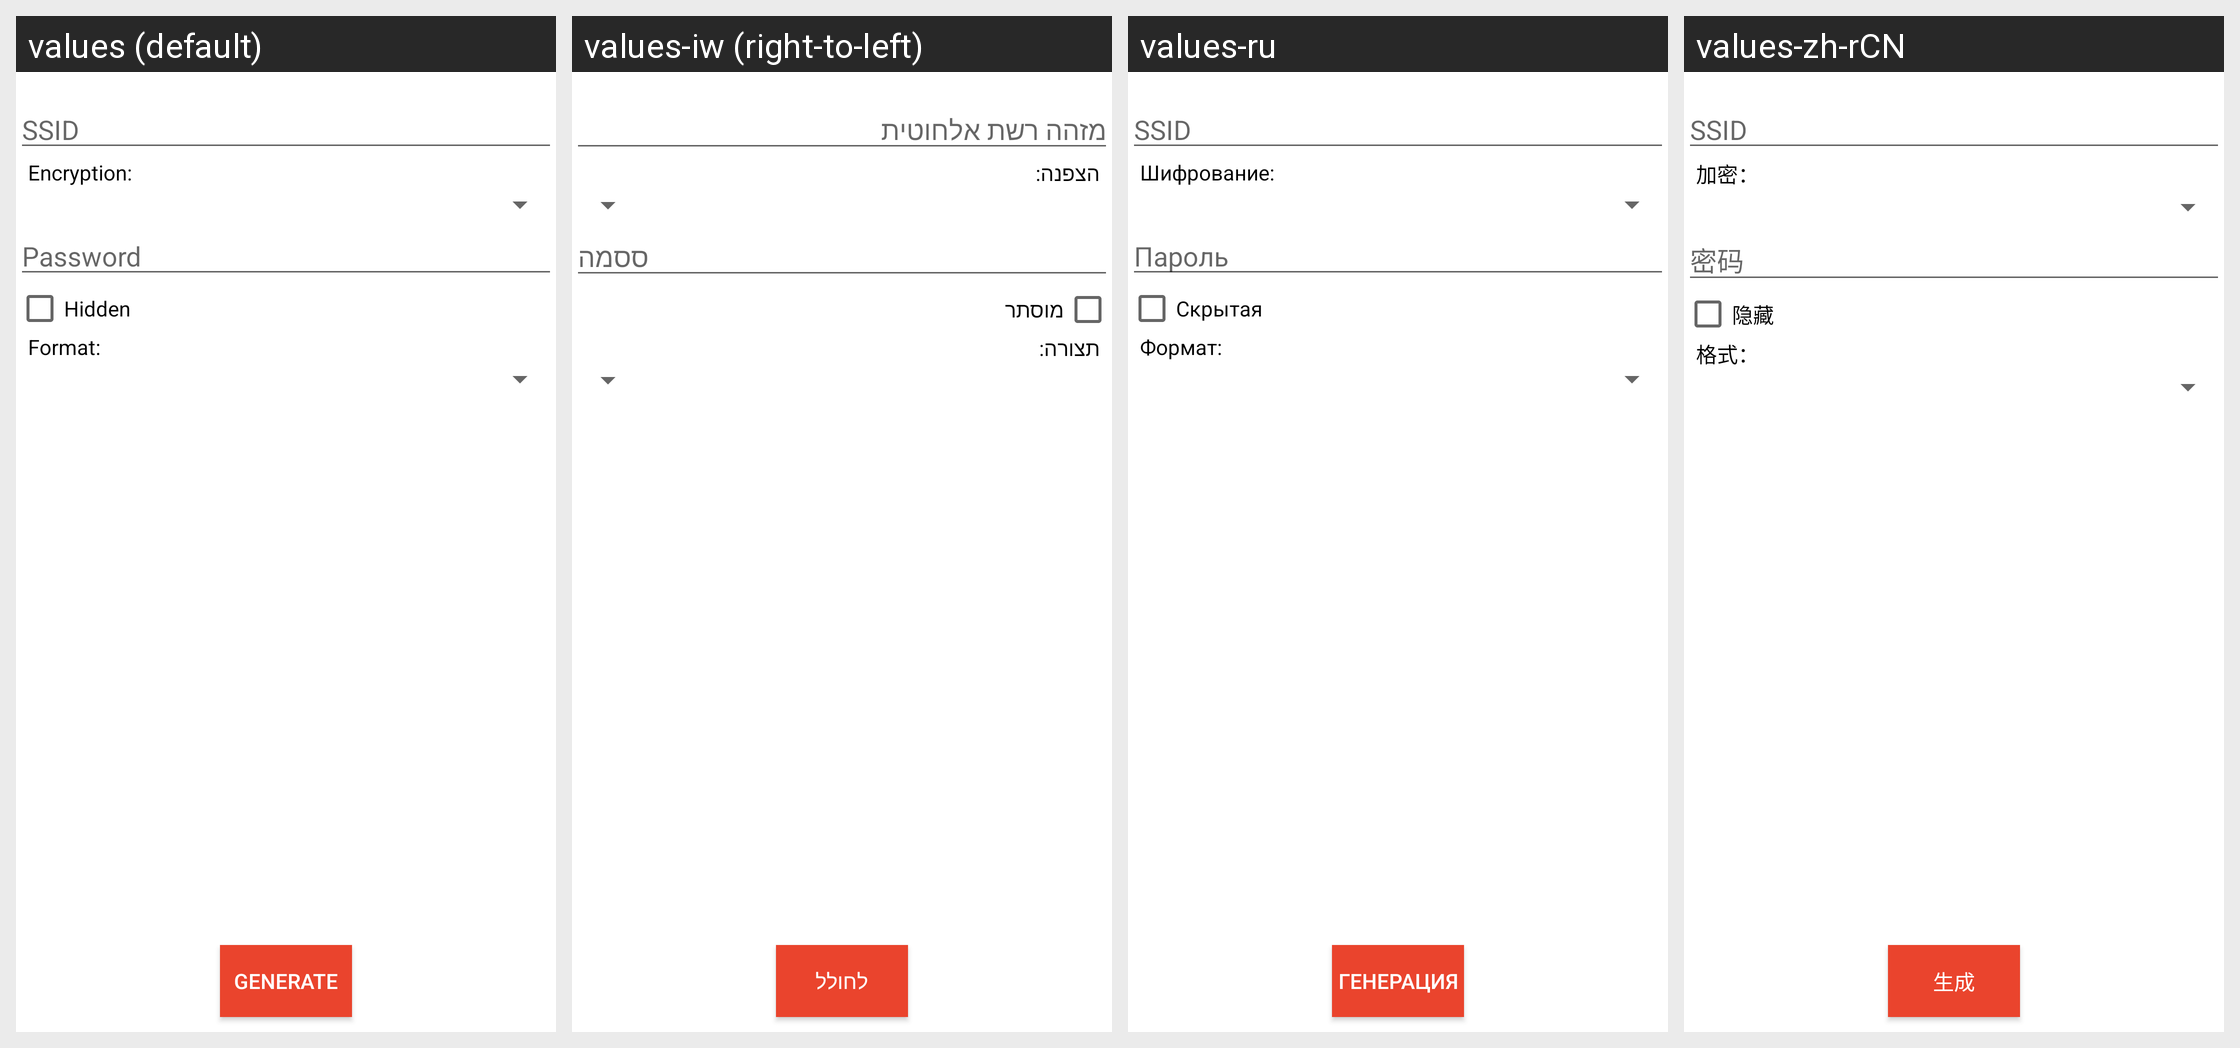

Here is an Android app screen in its default locale and in the app's own translations. Write out the translated-string differences for the strings that appear on this screen.
Android screen res/layout/activity_wifi_generator.xml rendered under 4 locales, left to right: values (default), values-iw (right-to-left), values-ru, values-zh-rCN. Device: Nexus 5 (rendered at 1080×1920; each locale shown at half size, 540×960, under a caption strip naming it); theme AppTheme.
Other locales in the repository, not shown: values-de, values-es, values-eu, values-fr, values-hi, values-id, values-it, values-pl, values-pt-rBR, values-pt-rPT, values-sk, values-th, values-tr-rTR, values-zh-rTW.
Strings drawn on this screen, with the default value and each locale's value (text and hints the layout hard-codes, and strings that could not be matched under every locale, appear in the picture but are not listed):

hint_ssid
  values: SSID
  values-iw: מזהה רשת אלחוטית
  values-ru: SSID
  values-zh-rCN: SSID

tv_encryption
  values: Encryption:
  values-iw: הצפנה:
  values-ru: Шифрование:
  values-zh-rCN: 加密：

hint_password
  values: Password
  values-iw: ססמה
  values-ru: Пароль
  values-zh-rCN: 密码

cbHidden
  values: Hidden
  values-iw: מוסתר
  values-ru: Скрытая
  values-zh-rCN: 隐藏

tv_format
  values: Format:
  values-iw: תצורה:
  values-ru: Формат:
  values-zh-rCN: 格式：

title_generate
  values: Generate
  values-iw: לחולל
  values-ru: Генерация
  values-zh-rCN: 生成
